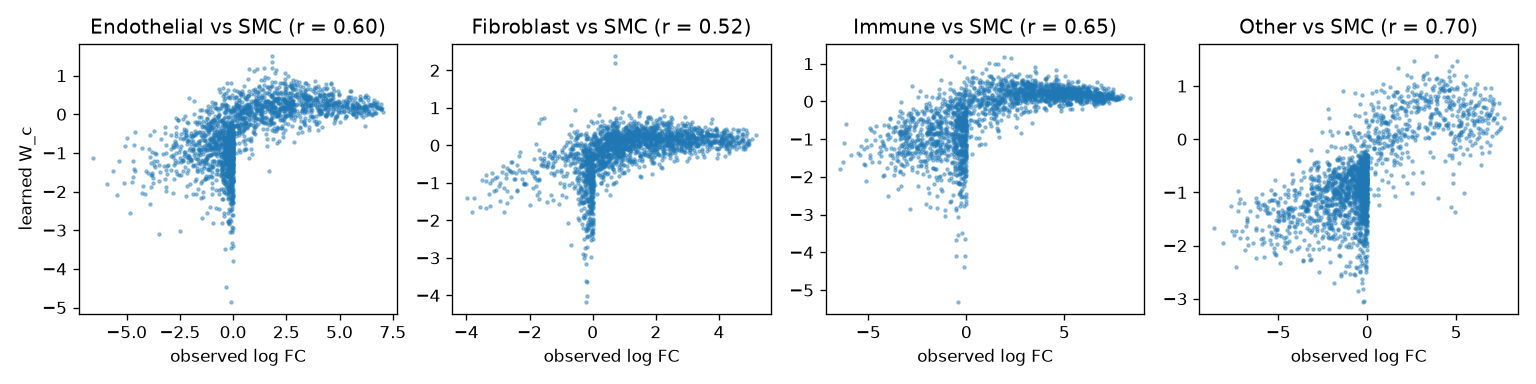

The data file committed next to this chart (first rows):
gene, level, observed_lfc, W_c
1110032F04Rik, Endothelial, 4.26, 0.5037
1200007C13Rik, Endothelial, -2.606, -0.1519
1700019D03Rik, Endothelial, -1.685, -0.4937
1700047M11Rik, Endothelial, 1.97, 0.1787
1810008I18Rik, Endothelial, 3.537, 0.4572
2200002D01Rik, Endothelial, -0.6323, 0.575
2410006H16Rik, Endothelial, 0.1667, -0.1473
2610203C22Rik, Endothelial, -1.524, -2.158
2700078F05Rik, Endothelial, -1.546, 0.1212
2810403D21Rik, Endothelial, 0.1765, 0.1788
2900022M07Rik, Endothelial, -0.08901, -1.961
3110080E11Rik, Endothelial, -0.0512, -1.737
4732419C18Rik, Endothelial, -0.7744, -0.4393
4930417O13Rik, Endothelial, -0.0558, -2.201
4930428N03Rik, Endothelial, 5.344, 0.2651
4930432E11Rik, Endothelial, 1.723, 0.2761
4931422A03Rik, Endothelial, 2.512, 0.2911
4933403J19Rik, Endothelial, -0.06884, -0.4188
5430431A17Rik, Endothelial, -1.112, -0.2955
5830468F06Rik, Endothelial, 0.0, -1.739
9130230L23Rik, Endothelial, 0.0, -0.9273
9330121K16Rik, Endothelial, -0.2174, -0.4472
9330159F19Rik, Endothelial, -0.9723, -1.291
9430081H08Rik, Endothelial, -1.482, -1.2
9930022D16Rik, Endothelial, -0.0408, -0.5832
9930111J21Rik2, Endothelial, 3.633, 0.2517
A130071D04Rik, Endothelial, -0.1285, -0.9331
A330069E16Rik, Endothelial, -3.888, -2.319
A530076I17Rik, Endothelial, -0.3066, -0.5916
A530083M17Rik, Endothelial, 3.883, 0.3619
A830012C17Rik, Endothelial, -0.6904, -1.542
A930024E05Rik, Endothelial, 0.9767, -0.01808
AI467606, Endothelial, 4.745, 0.6147
AI507597, Endothelial, -1.636, -0.8919
AI646519, Endothelial, -2.513, -0.6034
AI662270, Endothelial, 1.883, -0.08295
AU021092, Endothelial, 6.517, -0.02627
AW112010, Endothelial, 6.196, -0.3121
Abca1, Endothelial, 1.631, 0.6961
Abca8a, Endothelial, -0.4755, -1.18
Abca8b, Endothelial, 0.9119, -0.2657
Abca9, Endothelial, 0.5126, -0.5517
Abi3bp, Endothelial, -0.5723, -0.1527
Ablim1, Endothelial, 2.429, 0.346
Ablim3, Endothelial, 4.744, -0.2148
Abra, Endothelial, -6.57, -1.143
Acan, Endothelial, -2.273, -1.022
Acap1, Endothelial, 2.139, -0.6861
Ace, Endothelial, 2.3, 0.3146
Acer2, Endothelial, 4.514, 0.2424
Ackr2, Endothelial, 3.848, 0.8574
Ackr3, Endothelial, 3.869, 0.6946
Ackr4, Endothelial, 4.994, 0.3125
Acot1, Endothelial, 1.339, -0.1911
Acp5, Endothelial, 1.821, 0.5074
Acsbg1, Endothelial, -0.6719, -1.958
Acta1, Endothelial, -2.234, -2.108
Actc1, Endothelial, -3.494, -3.105
Actg2, Endothelial, -3.858, -1.582
Adam23, Endothelial, 2.063, -0.3172
... 8,028 more rows
